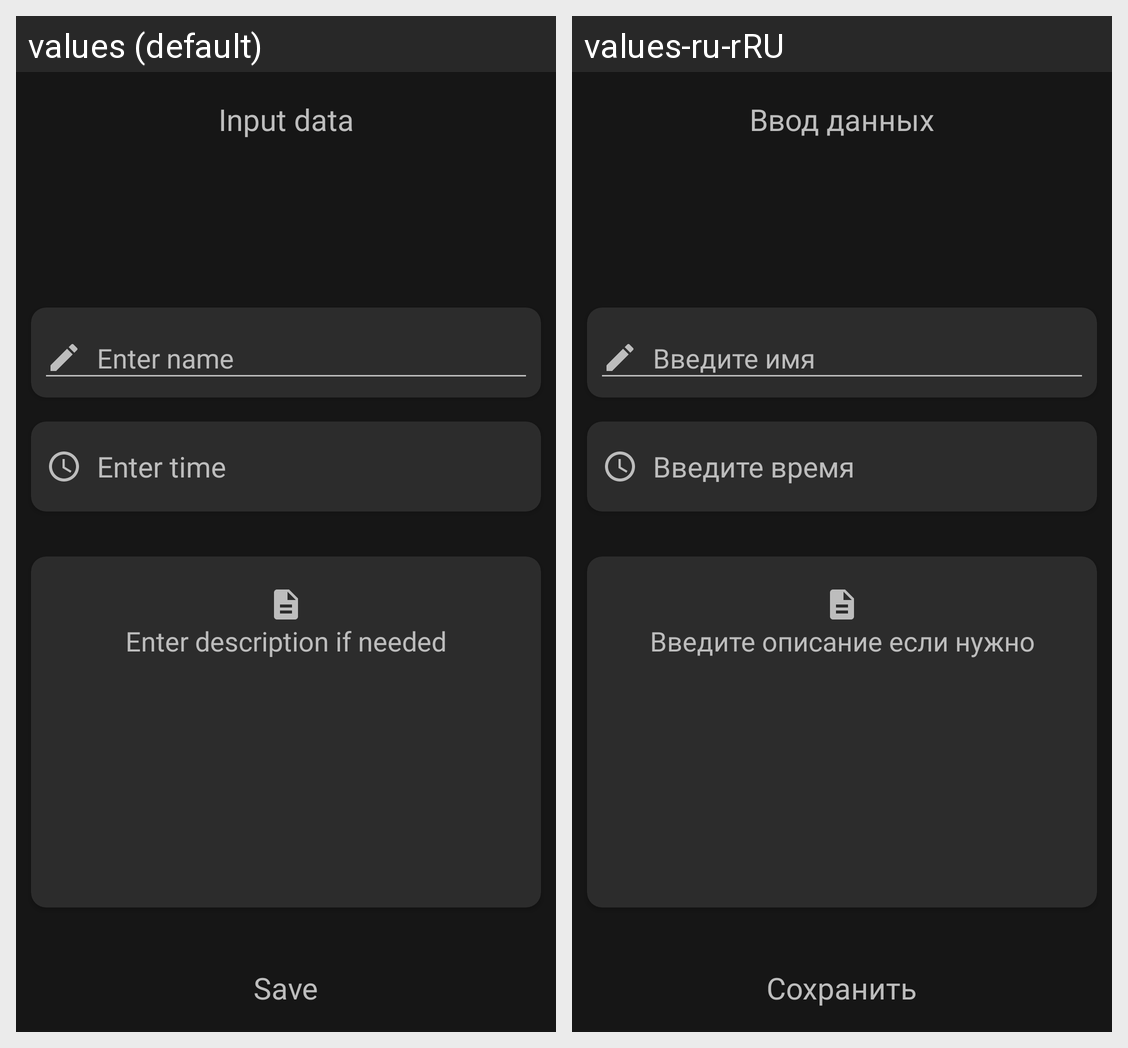

Strings drawn on this Android screen and how each of the app's shown locales translates them:
Android screen res/layout/activity_edit_student_info_v2.xml rendered under 2 locales, left to right: values (default), values-ru-rRU. Device: Nexus 5 (rendered at 1080×1920; each locale shown at half size, 540×960, under a caption strip naming it); theme Theme.CourseWork.
Strings drawn on this screen, with the default value and each locale's value (text and hints the layout hard-codes, and strings that could not be matched under every locale, appear in the picture but are not listed):

input_data
  values: Input data
  values-ru-rRU: Ввод данных

save
  values: Save
  values-ru-rRU: Сохранить

enter_name
  values: Enter name
  values-ru-rRU: Введите имя

enter_time
  values: Enter time
  values-ru-rRU: Введите время

description_if_needed
  values: Enter description if needed
  values-ru-rRU: Введите описание если нужно
